Photos from the image-classification dataset "Photos" in the GitHub repository Mihuy1/NeuroverkkoProjekti. Its 5 classes are: 1 finger, 2 fingers, 3 fingers, 4 fingers, 5 fingers.

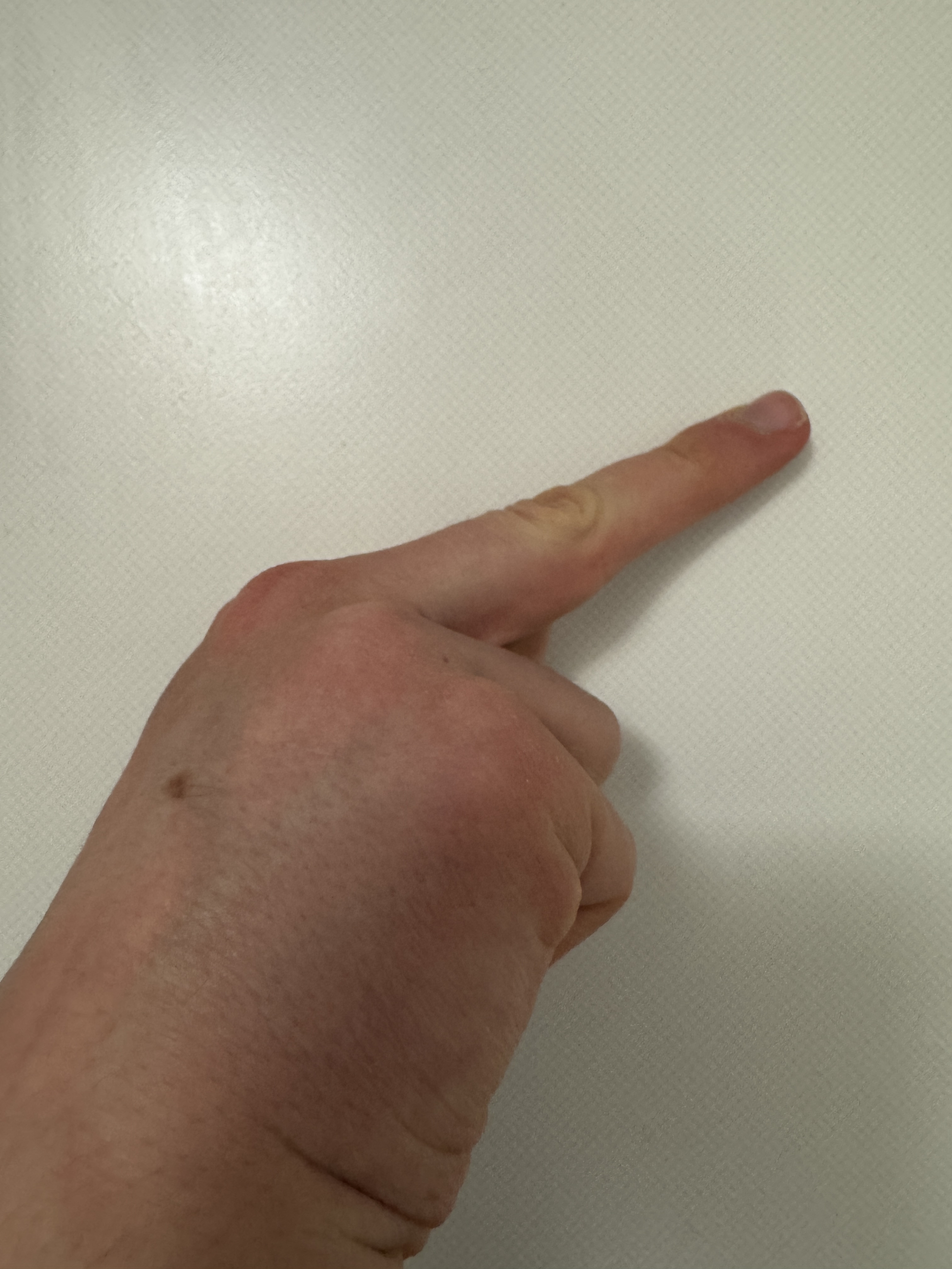
Label: 1 finger

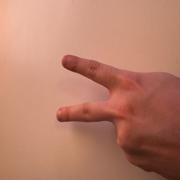
Label: 2 fingers

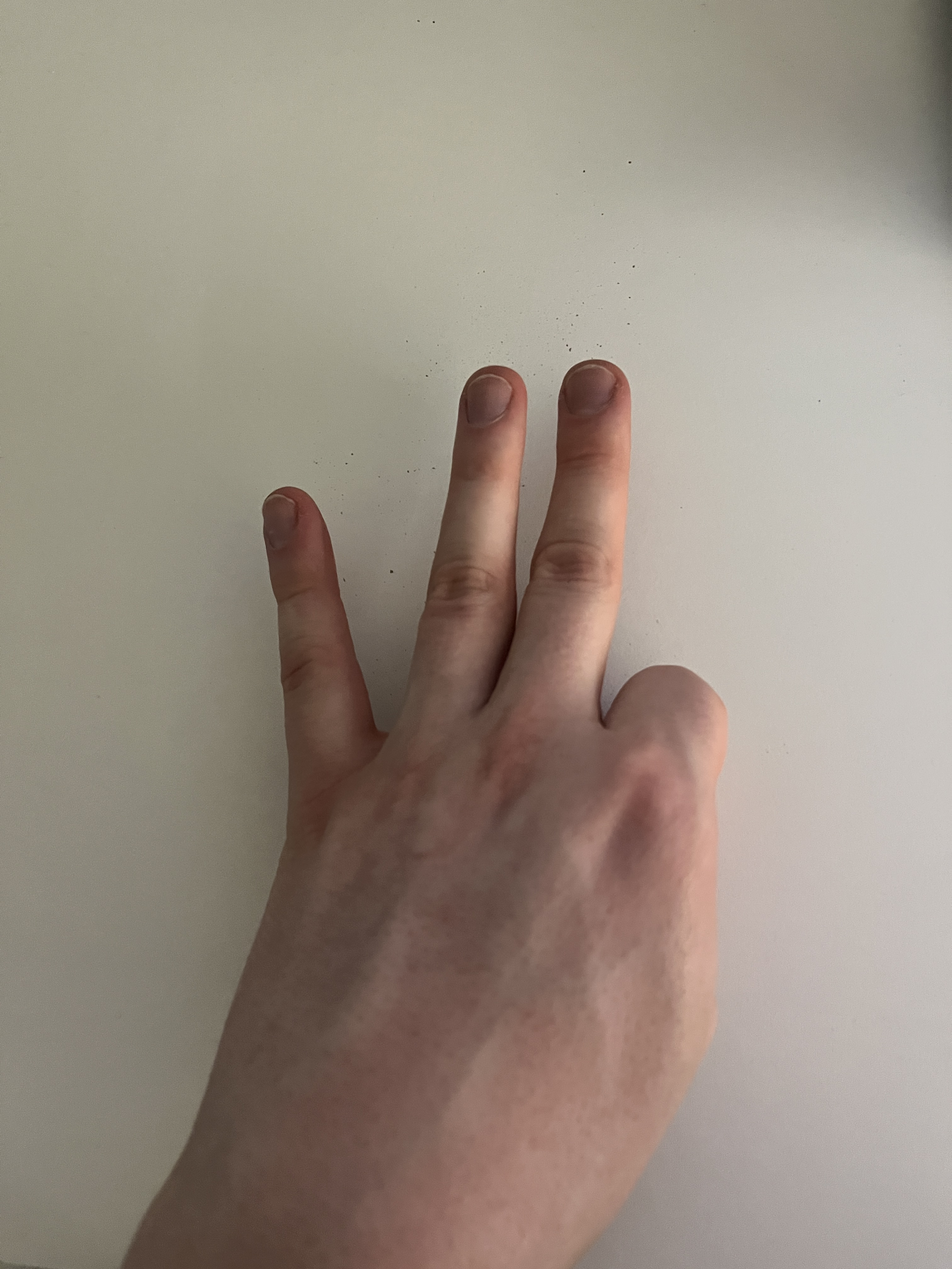
Label: 3 fingers

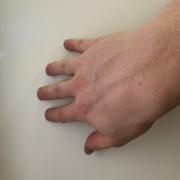
Label: 5 fingers

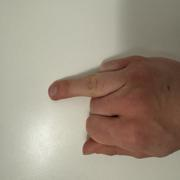
Label: 1 finger

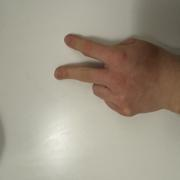
Label: 2 fingers
